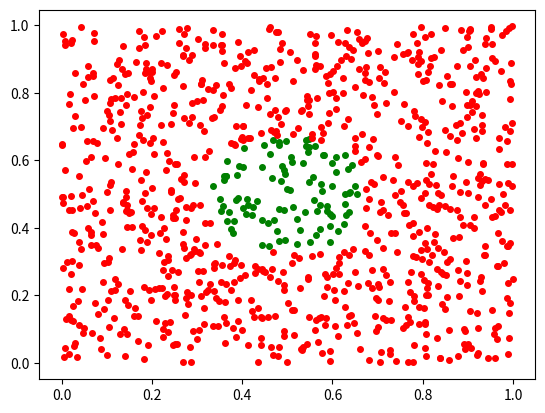

Reproduce this figure in Python.
#!/usr/bin/env python
# coding: utf-8
from matplotlib import pyplot as plt
import numpy as np

N = 1000
M = 100
ensemble = np.random.rand(N, 2)
loc = (0.5, 0.5)

d = np.sum((ensemble - loc) ** 2.0, axis=-1) ** 0.5

_as = np.argsort(d)
gp = _as[:M]
rp = _as[M:]

_S = 16
for p in gp:
    x, y = ensemble[p, :].tolist()
    plt.scatter([x], [y], s=_S, color="green")

for p in rp:
    x, y = ensemble[p, :].tolist()
    plt.scatter([x], [y], s=_S, color="red")

plt.show()
